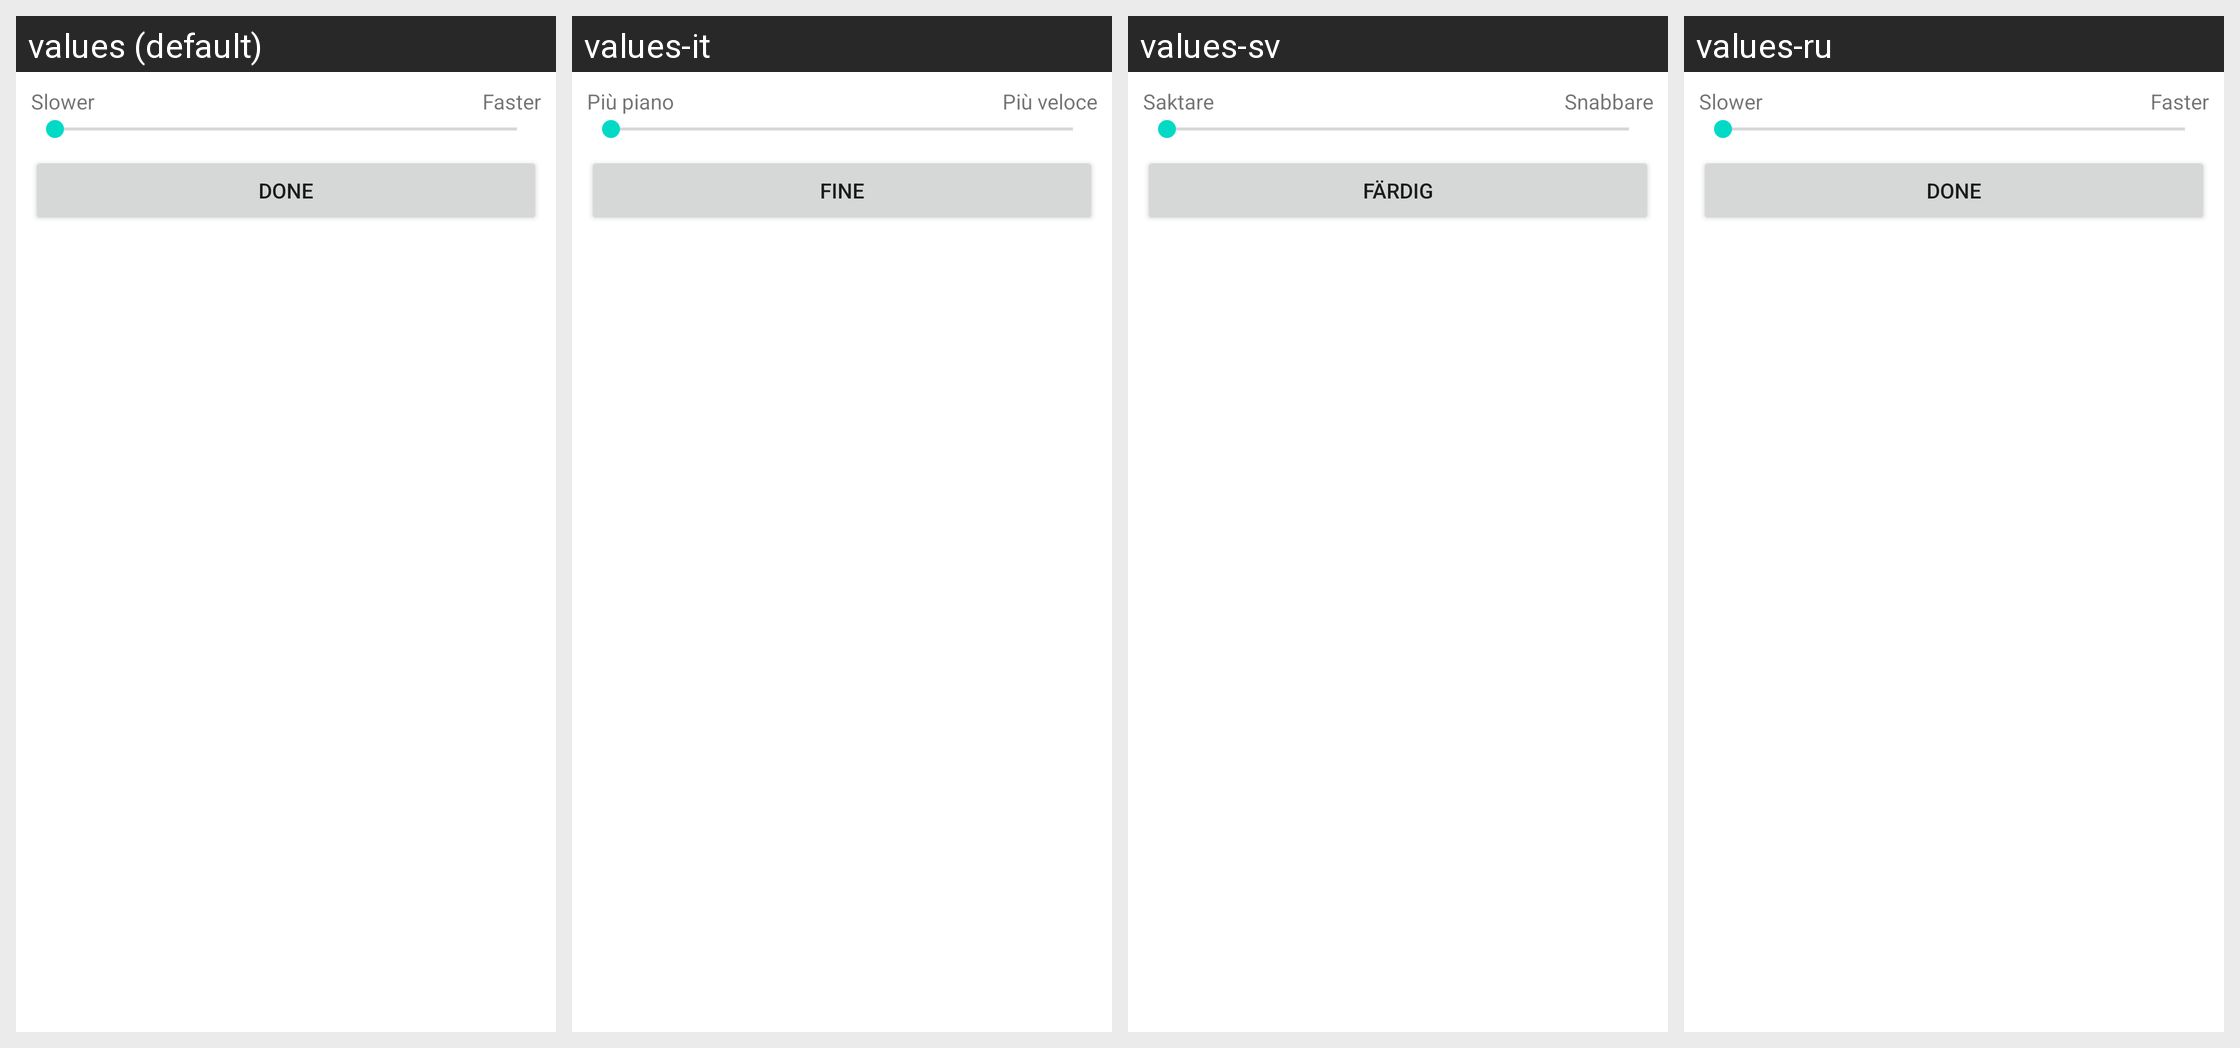

Translations of the strings shown on this Android screen, per locale in the grid:
Android screen res/layout/dialog_scan_speed.xml rendered under 4 locales, left to right: values (default), values-it, values-sv, values-ru. Device: Nexus 5 (rendered at 1080×1920; each locale shown at half size, 540×960, under a caption strip naming it); theme Theme.MaterialComponents.DayNight.NoActionBar.
Other locales in the repository, not shown: values-cs, values-da, values-de, values-el, values-es, values-es-rUS, values-fr, values-ja, values-ko, values-nb, values-nl, values-pl, values-pt, values-pt-rPT, values-tr, values-zh-rCN, values-zh-rTW.
Strings drawn on this screen, with the default value and each locale's value (text and hints the layout hard-codes, and strings that could not be matched under every locale, appear in the picture but are not listed):

dialog_slower
  values: Slower
  values-it: Più piano
  values-sv: Saktare
  values-ru: Slower  [not translated; the default value is used]

dialog_faster
  values: Faster
  values-it: Più veloce
  values-sv: Snabbare
  values-ru: Faster  [not translated; the default value is used]

btn_done
  values: Done
  values-it: Fine
  values-sv: Färdig
  values-ru: Done  [not translated; the default value is used]
